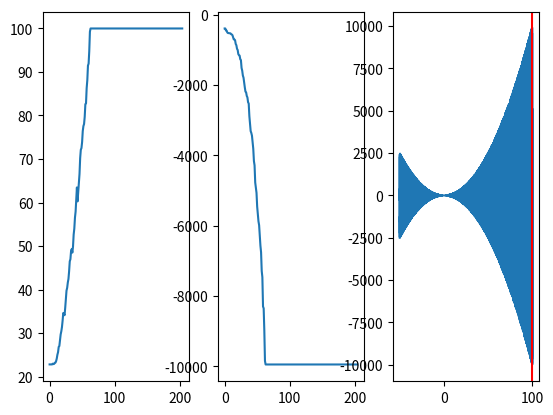

Generate this figure with matplotlib:
'''
Implementation of the simulated annealing algorithm.
'''

import numpy as np
import matplotlib.pyplot as plt
from random import uniform
from math import exp, cos, sin

interval = (-50, 100)

# Function to optimize
def f(x):
    return (x**2)*sin(x**3 * cos(x**2))

def clip(x):
    a, b = interval
    return max(min(x, b), a)

def random_start():
    a, b = interval
    return uniform(a, b)

def cost_function(x):
    return f(x)

# Find a random point around x
def random_neighbour(x, fraction=1):
    amplitude = (max(interval) - min(interval)) * fraction / 10
    delta = (-amplitude/2) + amplitude * np.random.random_sample()
    return clip(x + delta)

def acceptance_probability(cost, new_cost, temperature):
    if new_cost < cost:
        return 1
    else:
        return np.exp(- (new_cost - cost) / temperature)

# Defines the criteria of acceptance of the new state / cost
def MetropolisCriteria(delta, temperature):
    if delta < 0:
        return True
    if(np.random.random() < exp(-delta / temperature)):
        return True
    return False

# Compute temperature of the system (cooling linearly or by step)
def temperature(fraction):
    return max(0.01, min(1, 1 - fraction))

# Annealing process
def annealing(maxsteps = 1000):
    state = random_start()
    print("initial state: " + str(state))
    cost = cost_function(state)
    states, costs = [state], [cost]
    for step in range(maxsteps):
        fraction = step / float(maxsteps)
        T = temperature(fraction)
        new_state = random_neighbour(state, fraction)
        new_cost = cost_function(new_state)

        if(MetropolisCriteria(new_cost - cost, T)):
            state, cost = new_state, new_cost
            states.append(state)
            costs.append(cost)
    
    return state, cost_function(state), states, costs

state, cost, states, costs = annealing(maxsteps=1000)

print(state, cost)


plt.figure()
plt.subplot(131)
plt.plot(states)
plt.subplot(132)
plt.plot(costs)
plt.subplot(133)
# Plot the minimal value found
xs = np.arange(min(interval), max(interval), 0.01)
ys = (list(map(f, xs)))
plt.plot(xs, ys)
plt.axvline(x=state, color='r')
plt.show()